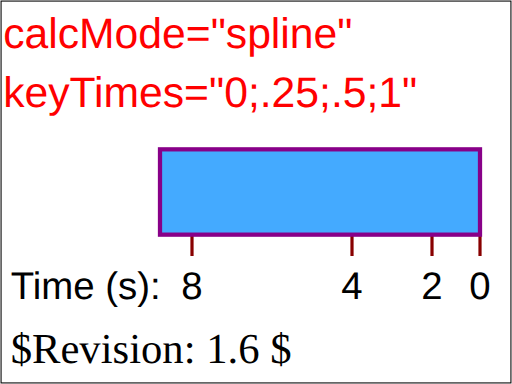
t = 0.00 s
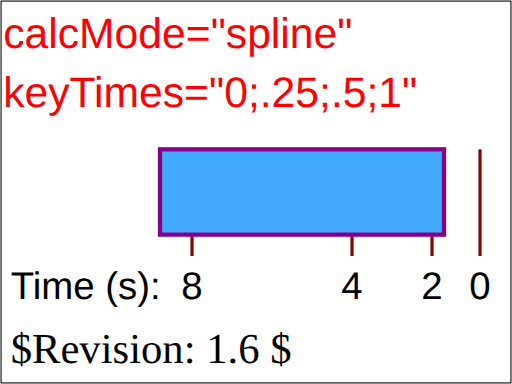
t = 1.50 s
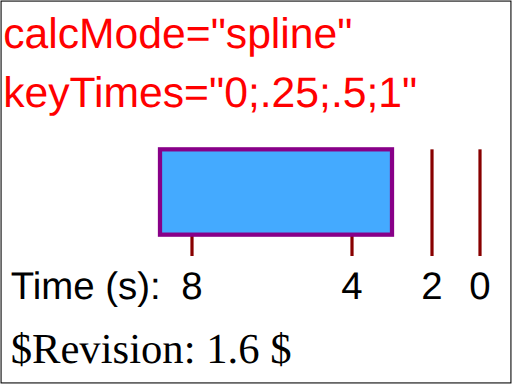
t = 3.00 s
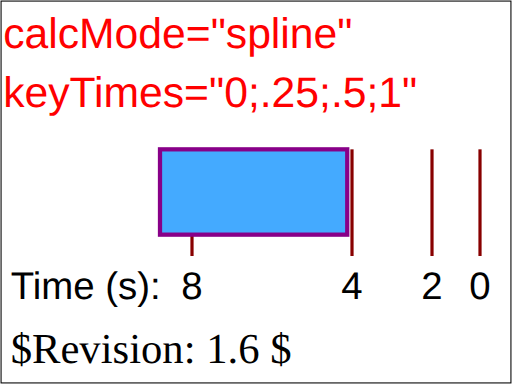
t = 5.00 s
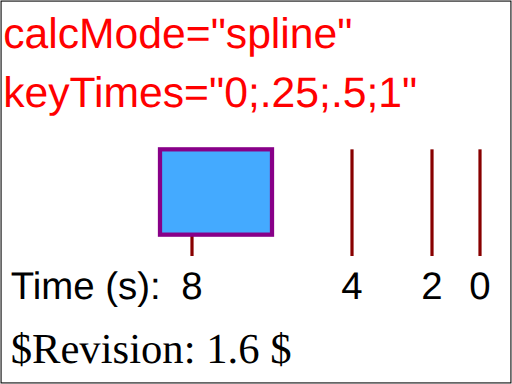
t = 6.00 s
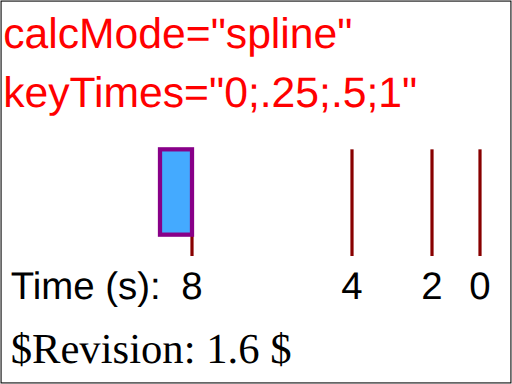
t = 8.00 s

The animated SVG that drew these frames (rendered in a browser with its animation timeline set to each time). Animation: 1 SMIL element (animate=1); one cycle of 8.00 s.

<?xml version="1.0" encoding="UTF-8"?>
<!DOCTYPE svg PUBLIC "-//W3C//DTD SVG 1.1 Tiny//EN" "http://www.w3.org/Graphics/SVG/1.1/DTD/svg11-tiny.dtd">

<!--======================================================================-->
<!--=  Copyright 2000 World Wide Web Consortium, (Massachusetts          =-->
<!--=  Institute of Technology, Institut National de Recherche en        =-->
<!--=  Informatique et en Automatique, Keio University). All Rights      =-->
<!--=  Reserved. See http://www.w3.org/Consortium/Legal/.                =-->
<!--======================================================================-->
<!-- =====================================================================-->
<!--                                                                      -->
<!-- animation-add-BE-08.svg                                              -->
<!-- renamed for 1.1 suite to animate-elem-07-f.svg                       -->
<!-- renamed and split for svgt/b to animate-elem-17-t.svg              -->
<!--                                                                      -->
<!-- Test possible values for 'keyTimes'                                  -->
<!--                                                                      -->
<!-- Author : Jon Ferraiolo 11-Aug-2000                                   -->
<!-- Revised for 1.1 : Mathias Larsson Carlander Feb/12/2002              -->
<!-- Revised for svgt/b: Ola Andersson Jun/26/2002                        -->   
<!--                                                                      -->
<!-- History:                                                             -->
<!--  11-Aug-2000, JF: Serial#1 created.                                  -->
<!--                                                                      -->
<!-- =====================================================================-->
<!--======================================================================-->
<!--= Note. After October 2000, revision history is kept as CVS 'commit' =-->
<!--= log messages, and therefore is no longer in the preceding preamble.=-->
<!--======================================================================-->
<svg xmlns="http://www.w3.org/2000/svg" xmlns:xlink="http://www.w3.org/1999/xlink"  id="svg-root" width="100%" height="100%" viewBox="0 0 480 360" version="1.1" baseProfile="tiny">
   <SVGTestCase xmlns="http://www.w3.org/2000/02/svg/testsuite/description/">
      <OperatorScript version="$Revision: 1.6 $" testname="animate-elem-17-t.svg">
         <Paragraph>
            Test 'calcMode'=spline
         </Paragraph> 
         <Paragraph>
            One animation has been defined to animate the height of a rectangle. Ruler lines and text are provided 
            to help show what the correct behavior is. The red text shows the values for the 'calcMode' and 'keyTimes' attributes. The 
            black text and ruler lines help show the size and movement of the rectangle over time.
         </Paragraph> 
         <Paragraph>
             This animation shows calcMode="spline". Between time 4 seconds and 8 seconds, the animation displays an ease-in/ease-out approach 
            instead of a constant linear approach which would have been the case if calcMode had been linear instead.
         </Paragraph> 
      </OperatorScript>
   </SVGTestCase>
   <title id="test-title">animate-elem-17-t</title>
   <desc id="test-desc">Test possible values for 'keyTimes'</desc>
   <!--======================================================================-->
   <!--Content of Test Case follows...                  =====================-->
   <!--======================================================================-->
   <g id="test-body-content">
      <text font-family="Arial" fill="red" font-size="40"  x="3" y="45">calcMode="spline"</text>
      <text font-family="Arial" fill="red" font-size="40"  x="3" y="100">keyTimes="0;.25;.5;1"</text>
      <g xml:space="preserve" font-family="Arial" font-size="13.5" stroke-width="3" >
         <g transform="translate(150,140)">
            <text font-size="36" x="-140" y="140">Time (s):</text>
            <text font-size="36" x="290" y="140">0</text>
            <line x1="300" y1="0" x2="300" y2="100" fill="none" stroke="#880000" />
            <text font-size="36" x="245" y="140">2</text>
            <line x1="255" y1="0" x2="255" y2="100" fill="none" stroke="#880000" />
            <text font-size="36" x="170" y="140">4</text>
            <line x1="180" y1="0" x2="180" y2="100" fill="none" stroke="#880000" />
            <text font-size="36" x="20" y="140">8</text>
            <line x1="30" y1="0" x2="30" y2="100" fill="none" stroke="#880000" />
            <rect x="0" y="0" width="300" height="80" fill="#44AAFF" stroke="#880088" stroke-width="4" >
               <animate id="an1" attributeName="width" calcMode="spline" values="300;255;180;30" keyTimes="0;.25;.5;1" keySplines="0,0,1,1;0,0,1,1;1,0,0,1" begin="0s" dur="8s" fill="freeze"/>
            </rect>
            
         </g>
         
      </g>
   </g>
   <text id="revision" x="10" y="340" font-size="40" stroke="none" fill="black">$Revision: 1.6 $</text>
   <rect id="test-frame" x="1" y="1" width="478" height="358" fill="none" stroke="#000000"/>
</svg>

